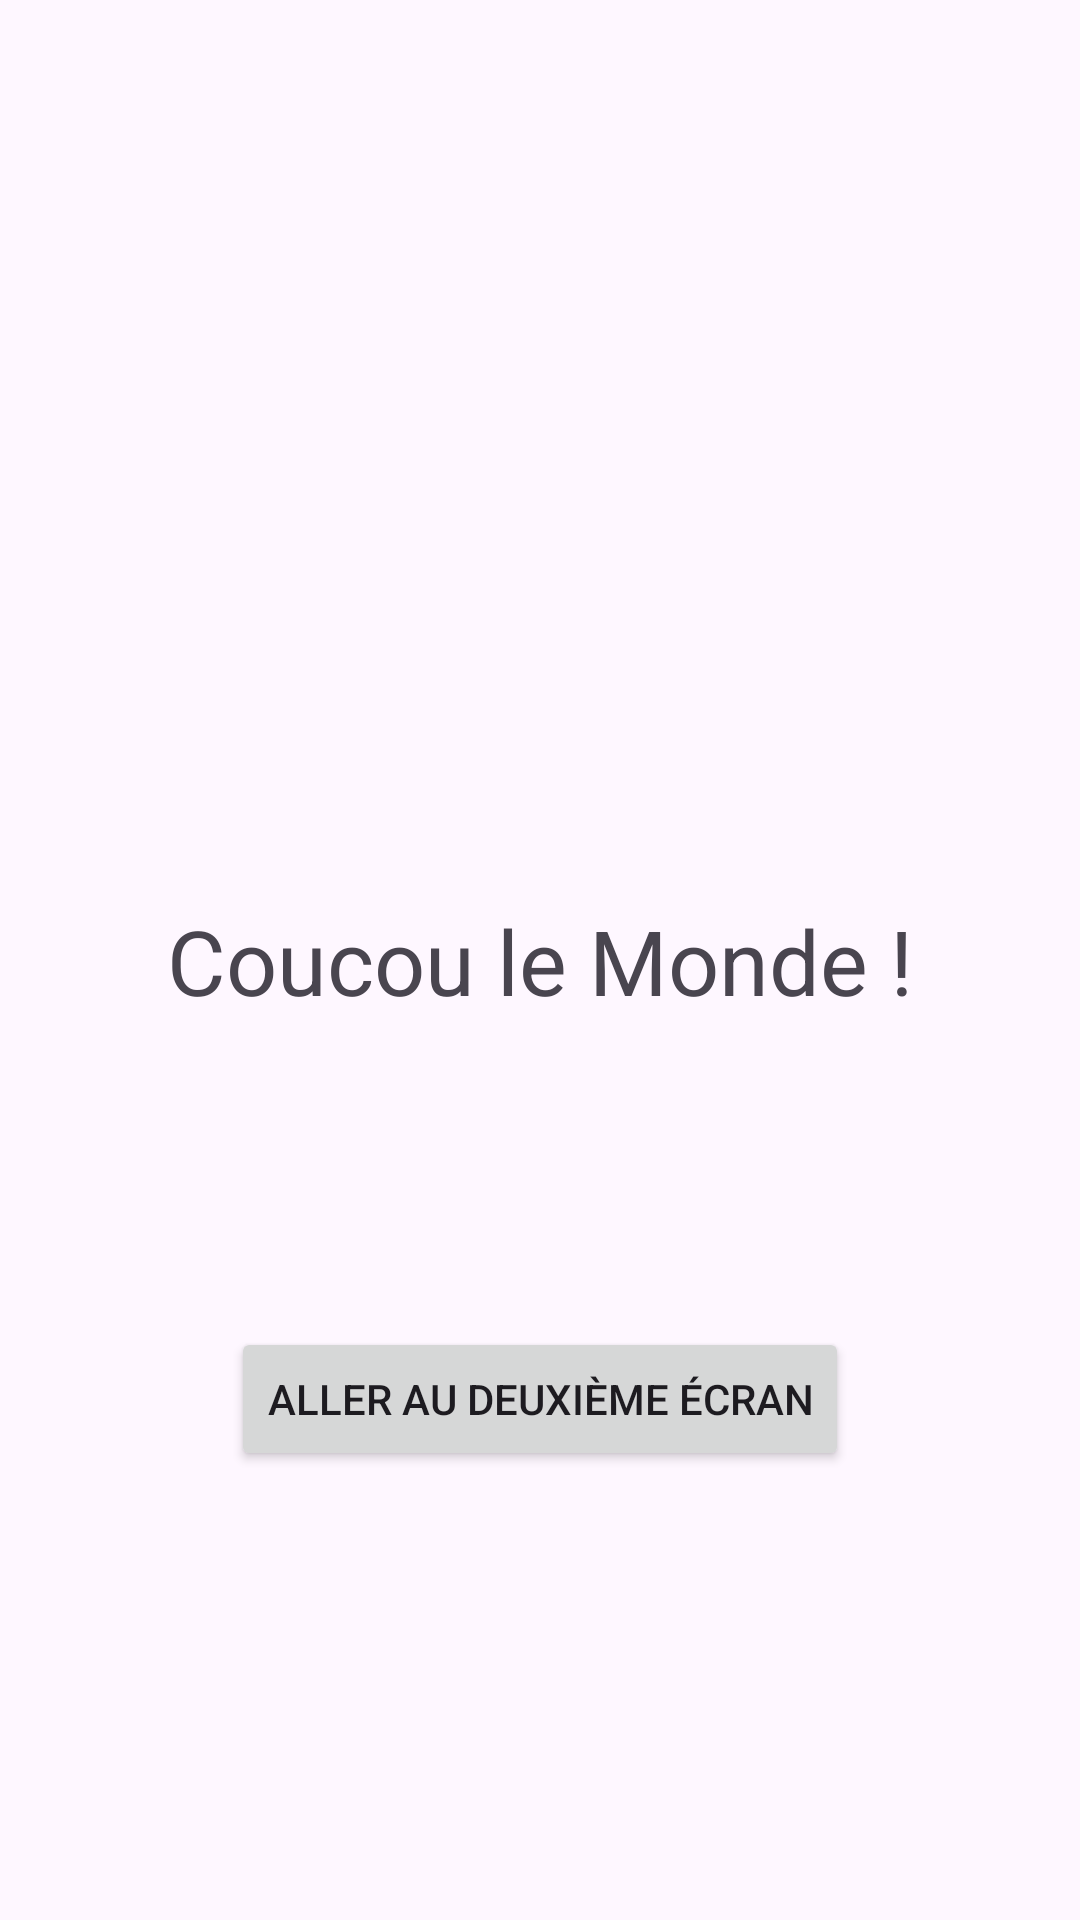

Write the Android layout XML for this screen, with the resource values it uses.
<!-- AndroidManifest.xml: application theme Theme.Application01 -->
<!-- res/layout/activity_main.xml -->
<?xml version="1.0" encoding="utf-8"?>
<androidx.constraintlayout.widget.ConstraintLayout xmlns:android="http://schemas.android.com/apk/res/android"
    xmlns:app="http://schemas.android.com/apk/res-auto"
    xmlns:tools="http://schemas.android.com/tools"
    android:id="@+id/main"
    android:layout_width="match_parent"
    android:layout_height="match_parent"
    tools:context=".ActivitePrincipale">

    <TextView
        android:id="@+id/textView"
        android:layout_width="wrap_content"
        android:layout_height="wrap_content"
        android:text="@string/app_message"
        android:textSize="30sp"
        app:layout_constraintBottom_toBottomOf="parent"
        app:layout_constraintEnd_toEndOf="parent"
        app:layout_constraintStart_toStartOf="parent"
        app:layout_constraintTop_toTopOf="parent" />

    <Button
        android:id="@+id/goToSecondActivityButton"
        android:layout_width="wrap_content"
        android:layout_height="wrap_content"
        android:layout_gravity="bottom|center_horizontal"
        android:layout_marginBottom="48dp"
        android:text="@string/go_to_second_activity_button"
        app:layout_constraintBottom_toBottomOf="parent"
        app:layout_constraintEnd_toEndOf="parent"
        app:layout_constraintStart_toStartOf="parent"
        app:layout_constraintTop_toBottomOf="@+id/textView" />
</androidx.constraintlayout.widget.ConstraintLayout>
<!-- resources referenced by this layout -->
<resources>
  <string name="app_message">Coucou le Monde !</string>
  <string name="go_to_second_activity_button">Aller au deuxième écran</string>
  <style name="Theme.Application01" parent="Base.Theme.Application01" />
  <style name="Base.Theme.Application01" parent="Theme.Material3.DayNight.NoActionBar">
          
          
      </style>
</resources>
